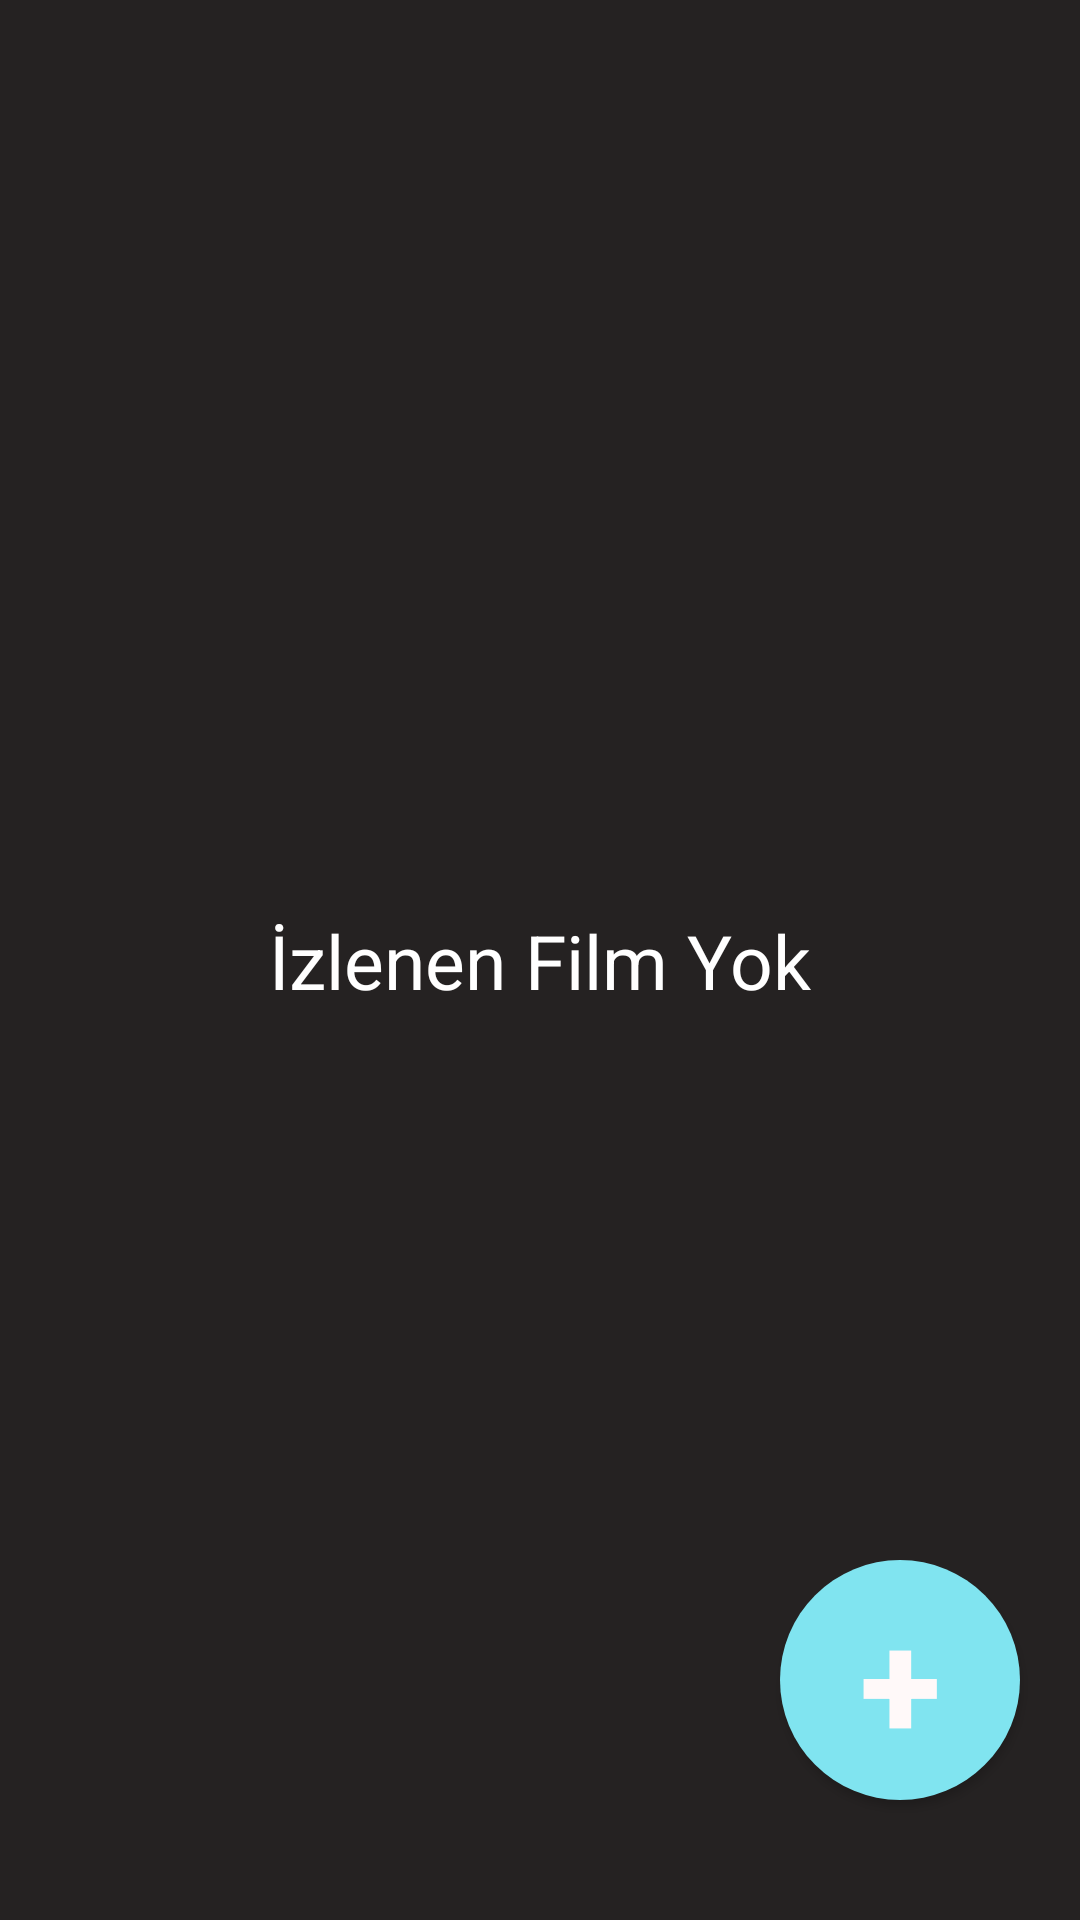

Reconstruct the res/layout file that produces this screen, plus the resources it refers to.
<!-- AndroidManifest.xml: application theme Theme.MSCRecord -->
<!-- res/layout/activity_my_movies.xml -->
<?xml version="1.0" encoding="utf-8"?>
<androidx.constraintlayout.widget.ConstraintLayout
    xmlns:android="http://schemas.android.com/apk/res/android"
    xmlns:app="http://schemas.android.com/apk/res-auto"
    xmlns:tools="http://schemas.android.com/tools"
    android:layout_width="match_parent"
    android:layout_height="match_parent"
    android:background="@color/general_application_color"
    tools:context=".MyMovies">

    <androidx.recyclerview.widget.RecyclerView
        android:id="@+id/myMoviesReyclerView"
        android:layout_width="match_parent"
        android:layout_height="match_parent"
        tools:layout_editor_absoluteX="16dp"
        tools:layout_editor_absoluteY="16dp" />

    <TextView
        android:id="@+id/textViewEmty2"
        android:layout_width="wrap_content"
        android:layout_height="wrap_content"
        android:text="İzlenen Film Yok"
        android:textColor="@color/white"
        android:textSize="25sp"
        app:layout_constraintBottom_toBottomOf="parent"
        app:layout_constraintEnd_toEndOf="parent"
        app:layout_constraintStart_toStartOf="parent"
        app:layout_constraintTop_toTopOf="parent" />



    <Button
        android:id="@+id/buttonToAddMovies"
        android:layout_width="80dp"
        android:layout_height="80dp"
        android:layout_marginEnd="20dp"
        android:layout_marginBottom="40dp"
        android:background="@drawable/button_add_shape"
        android:text="+"
        android:textColor="#FFF9F9"
        android:textSize="50sp"
        android:textStyle="bold"
        app:layout_constraintBottom_toBottomOf="parent"
        app:layout_constraintEnd_toEndOf="parent" />

</androidx.constraintlayout.widget.ConstraintLayout>
<!-- resources referenced by this layout -->
<resources>
  <color name="general_application_color">#252222</color>
  <color name="white">#FFFFFFFF</color>
  <!-- drawable button_add_shape (drawable) -->
  <?xml version="1.0" encoding="utf-8"?>
  <shape
      xmlns:android="http://schemas.android.com/apk/res/android"
      android:shape="oval">
  <solid
      android:color="#80E4F0"/>
  
  </shape>
  <style name="Theme.MSCRecord" parent="Theme.AppCompat.DayNight.DarkActionBar">
          
          <item name="colorPrimary">@color/purple_500</item>
          <item name="colorPrimaryVariant">@color/primary_variant_color</item>
          <item name="colorOnPrimary">@color/white</item>
          
          <item name="colorSecondary">@color/teal_200</item>
          <item name="colorSecondaryVariant">@color/teal_700</item>
          <item name="colorOnSecondary">@color/black</item>
          
          <item name="android:statusBarColor">?attr/colorPrimaryVariant</item>
          
          <item name="windowActionBar">false</item>
          <item name="windowNoTitle">true</item>
      </style>
  <color name="purple_500">#FF6200EE</color>
  <color name="primary_variant_color">#66646C</color>
  <color name="teal_200">#FF03DAC5</color>
  <color name="teal_700">#FF018786</color>
  <color name="black">#FF000000</color>
</resources>
